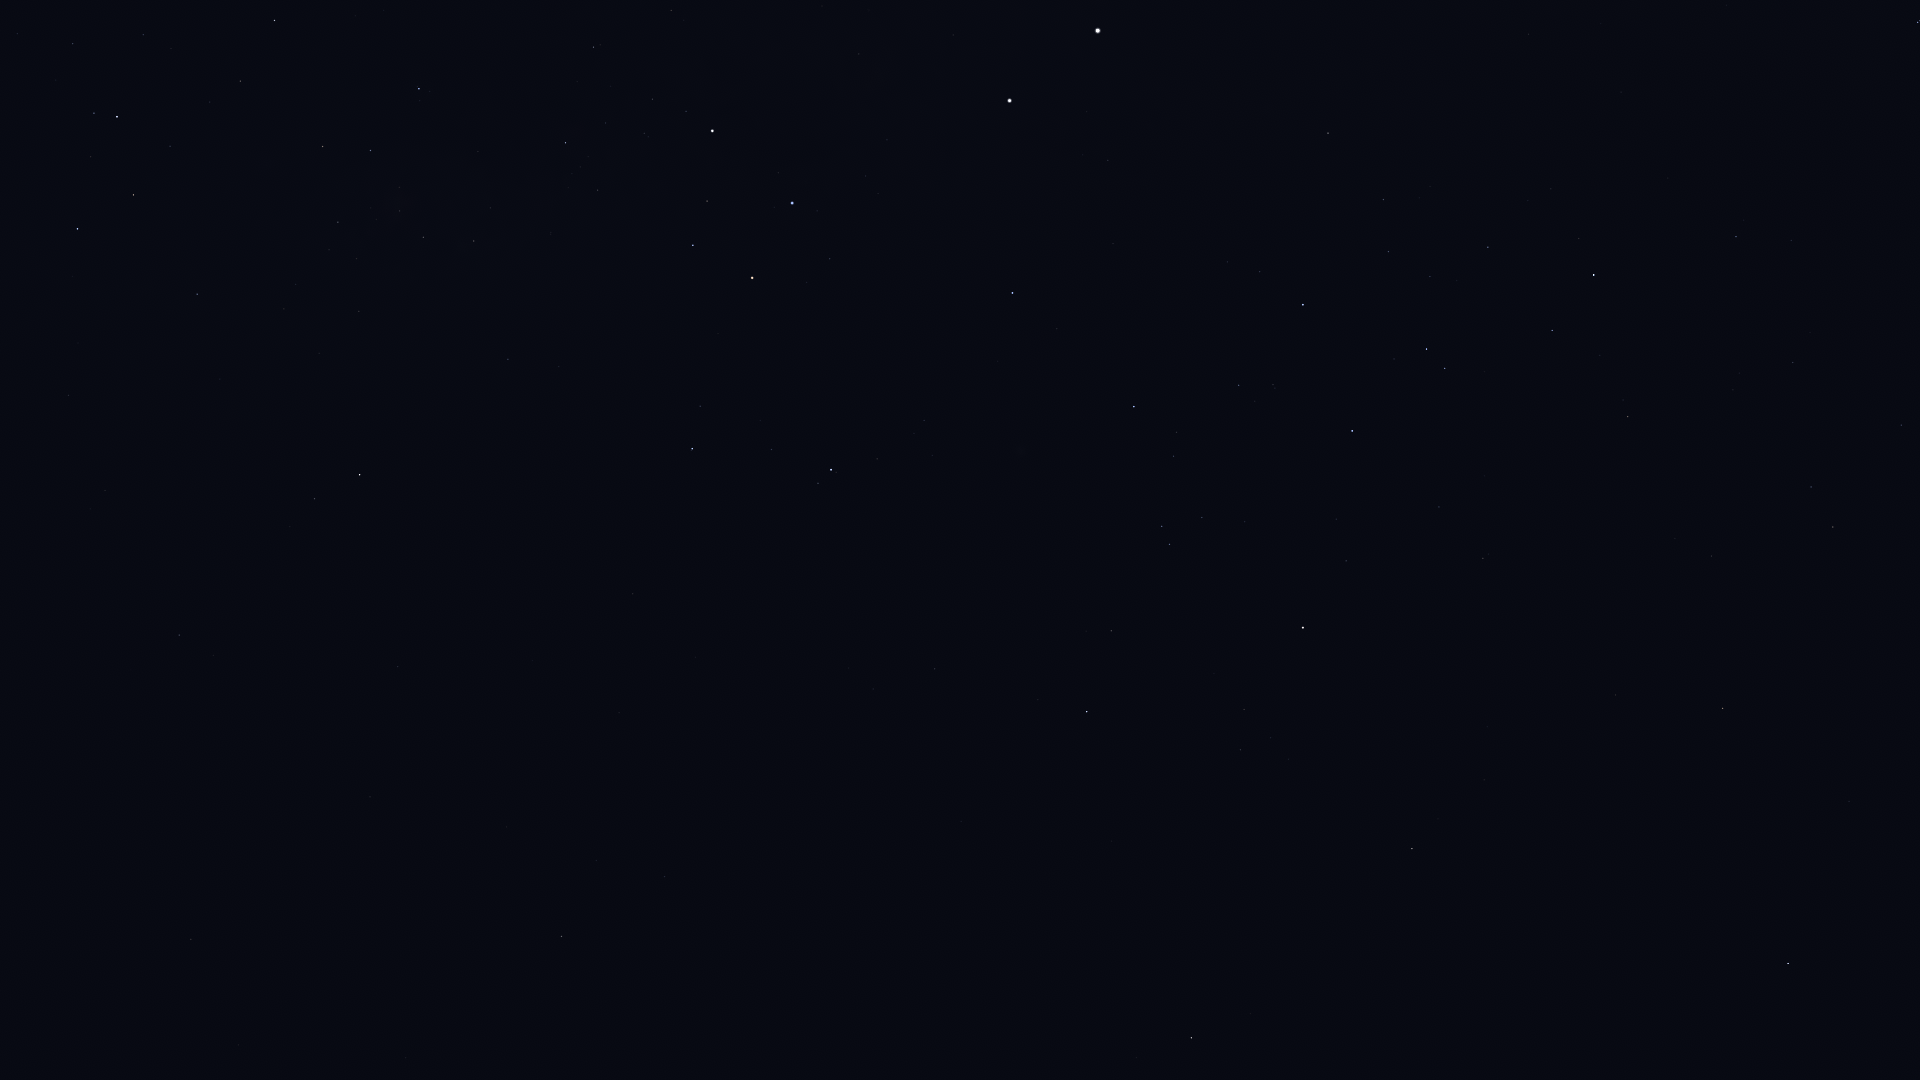

Data behind this chart, as committed beside it:
Star_ID, Name, X, Y
42568, HIP 42568, 17, 34
45080, HIP 45080, 94, 113
45556, Aspidiske, 117, 117
45941, Markeb, 77, 229
47202, Kalausi, 9, 551
48235, Natasha, 127, 405
48774, HIP 48774, 197, 294
48926, HIP 48926, 58, 779
50191, HIP 50191, 179, 635
50371, HIP 50371, 323, 146
51172, HIP 51172, 191, 939
51232, HIP 51232, 338, 222
51986, HIP 51986, 314, 499
52419, HIP 52419, 419, 89
52468, HIP 52468, 399, 187
52521, Macondo, 295, 884
52727, HIP 52727, 360, 475
53253, HIP 53253, 423, 237
54204, HIP 54204, 405, 1058
54463, HIP 54463, 474, 241
56343, HIP 56343, 561, 936
56480, HIP 56480, 559, 367
56561, HIP 56561, 565, 143
57291, Uklun, 593, 253
57363, HIP 57363, 593, 47
57936, HIP 57936, 664, 877
59196, HIP 59196, 692, 449
59747, Imai, 693, 245
60260, Ginan, 707, 201
60644, Tupã, 706, 108
60718, Acrux, 712, 131
60823, HIP 60823, 771, 450
61084, Gacrux, 752, 278
62434, Mimosa, 792, 203
64166, HIP 64166, 1136, 1058
64962, HIP 64962, 1191, 1038
65109, HIP 65109, 1087, 712
65936, HIP 65936, 1111, 631
66047, Dofida, 1045, 447
66657, HIP 66657, 1012, 293
67464, HIP 67464, 1169, 544
67472, HIP 67472, 1162, 526
68282, HIP 68282, 1173, 456
68702, Hadar, 1009, 101
68895, HIP 68895, 1412, 849
68933, Menkent, 1303, 628
69415, HIP 69415, 1438, 819
70306, HIP 70306, 1484, 780
70576, HIP 70576, 1273, 385
71352, HIP 71352, 1352, 431
71536, HIP 71536, 1260, 272
71681, Toliman, 1098, 31
71683, Rigil Kentaurus, 1098, 31
71860, HIP 71860, 1303, 305
72571, HIP 72571, 1615, 695
72622, Zubenelgenubi, 1788, 964
73714, Brachium, 1722, 708
74395, HIP 74395, 1328, 133
75141, HIP 75141, 1552, 331
75177, HIP 75177, 1628, 417
... 8 more rows
